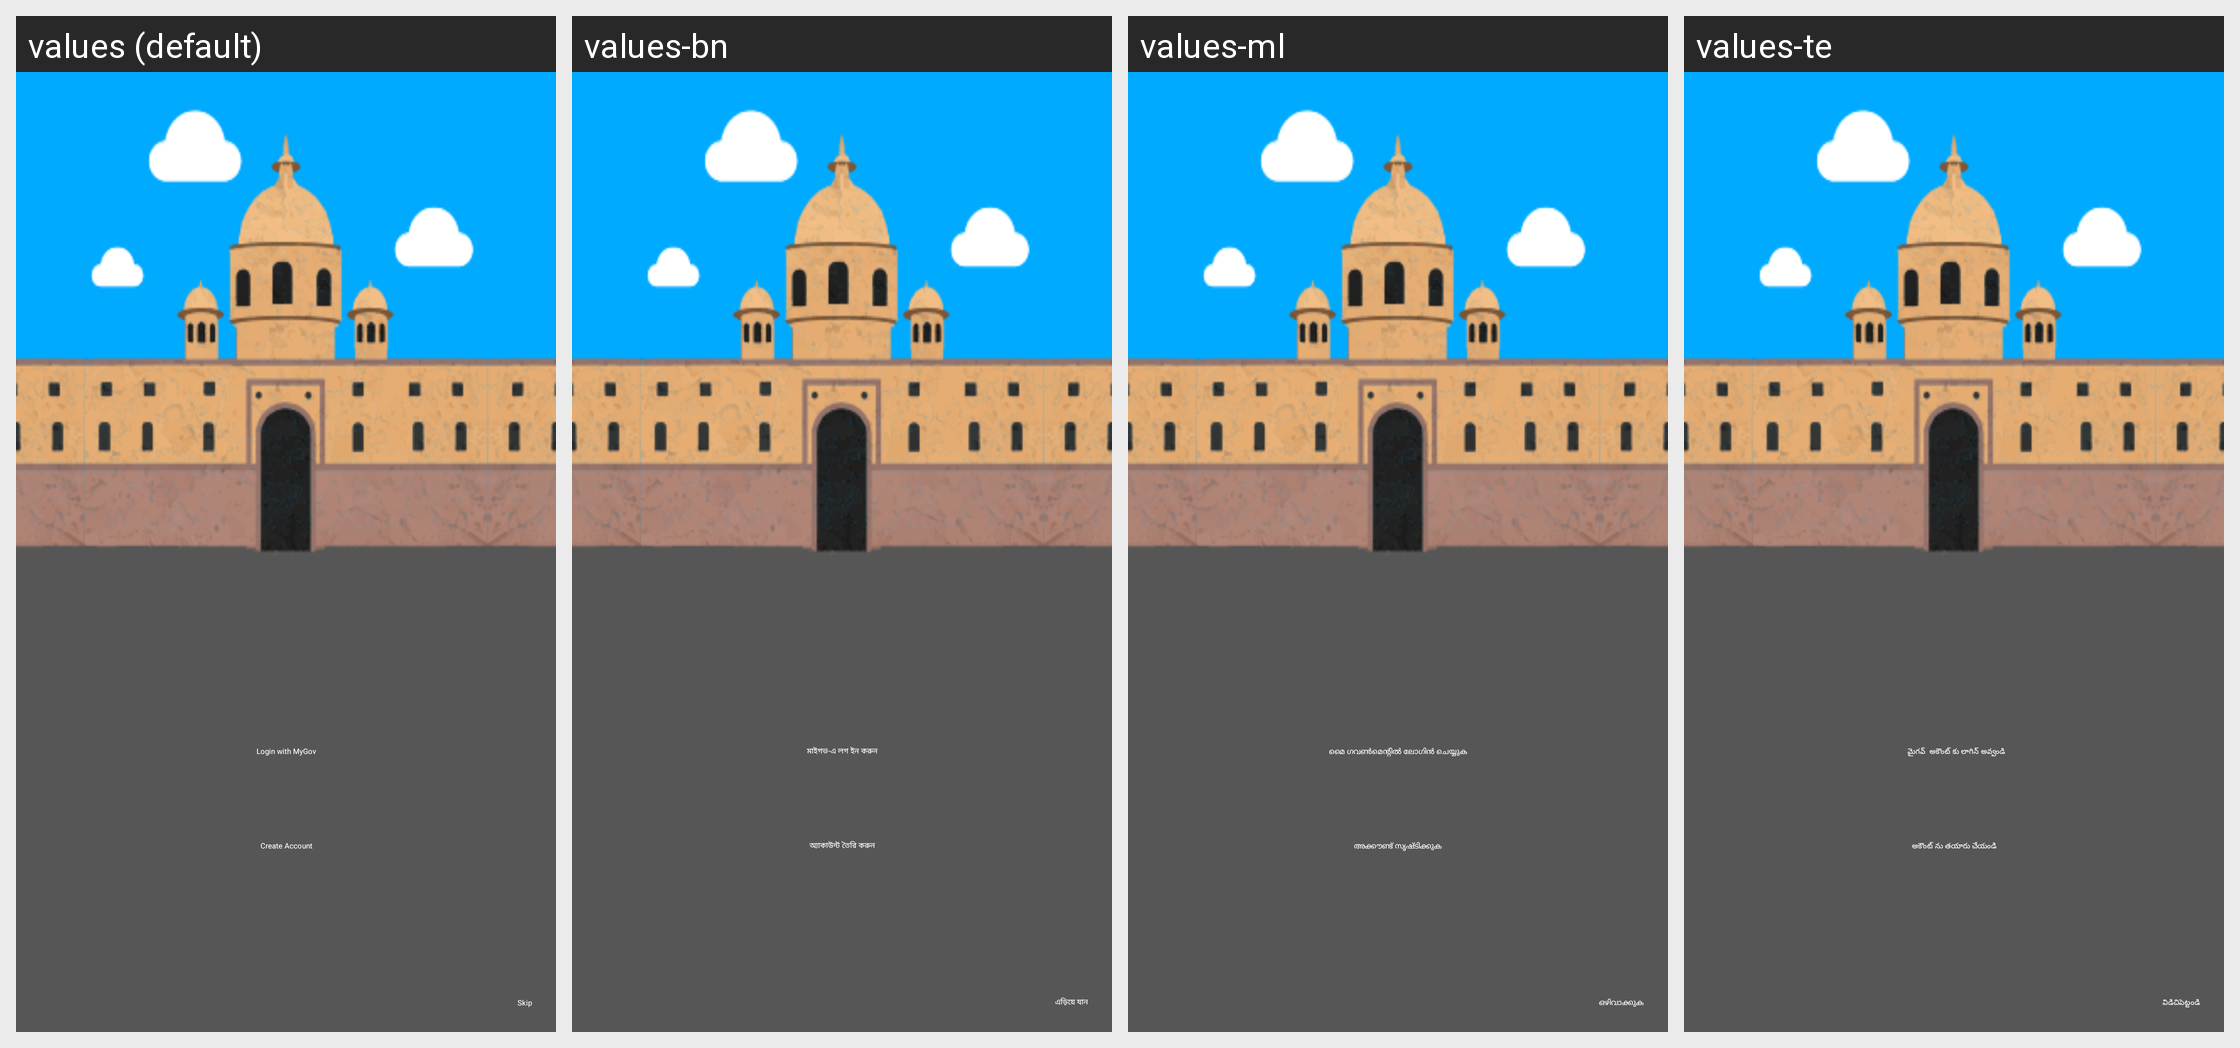

Strings drawn on this Android screen and how each of the app's shown locales translates them:
Android screen res/layout/appsetup_signin.xml rendered under 4 locales, left to right: values (default), values-bn, values-ml, values-te. Device: Nexus 5 (rendered at 1080×1920; each locale shown at half size, 540×960, under a caption strip naming it); theme Theme.App.Starting.
Other locales in the repository, not shown: values-asm, values-gu, values-hi, values-kn, values-mni, values-mr, values-ory, values-pa, values-ta, values-ur.
Strings drawn on this screen, with the default value and each locale's value (text and hints the layout hard-codes, and strings that could not be matched under every locale, appear in the picture but are not listed):

login_with_mygov
  values: Login with MyGov
  values-bn: মাইগভ-এ লগ ইন করুন
  values-ml: മൈ ഗവണ്‍മെന്‍റില്‍ ലോഗിന്‍ ചെയ്യുക
  values-te:   మైగవ్  అకౌంట్ కు లాగిన్ అవ్వండి

create_account
  values: Create Account
  values-bn: অ্যাকাউন্ট তৈরি করুন
  values-ml: അക്കൗണ്ട് സൃഷ്ടിക്കുക
  values-te: అకౌంట్ ను తయారు చేయండి

skip
  values: Skip
  values-bn: এড়িয়ে যান
  values-ml: ഒഴിവാക്കുക
  values-te: విడిచిపెట్టండి
